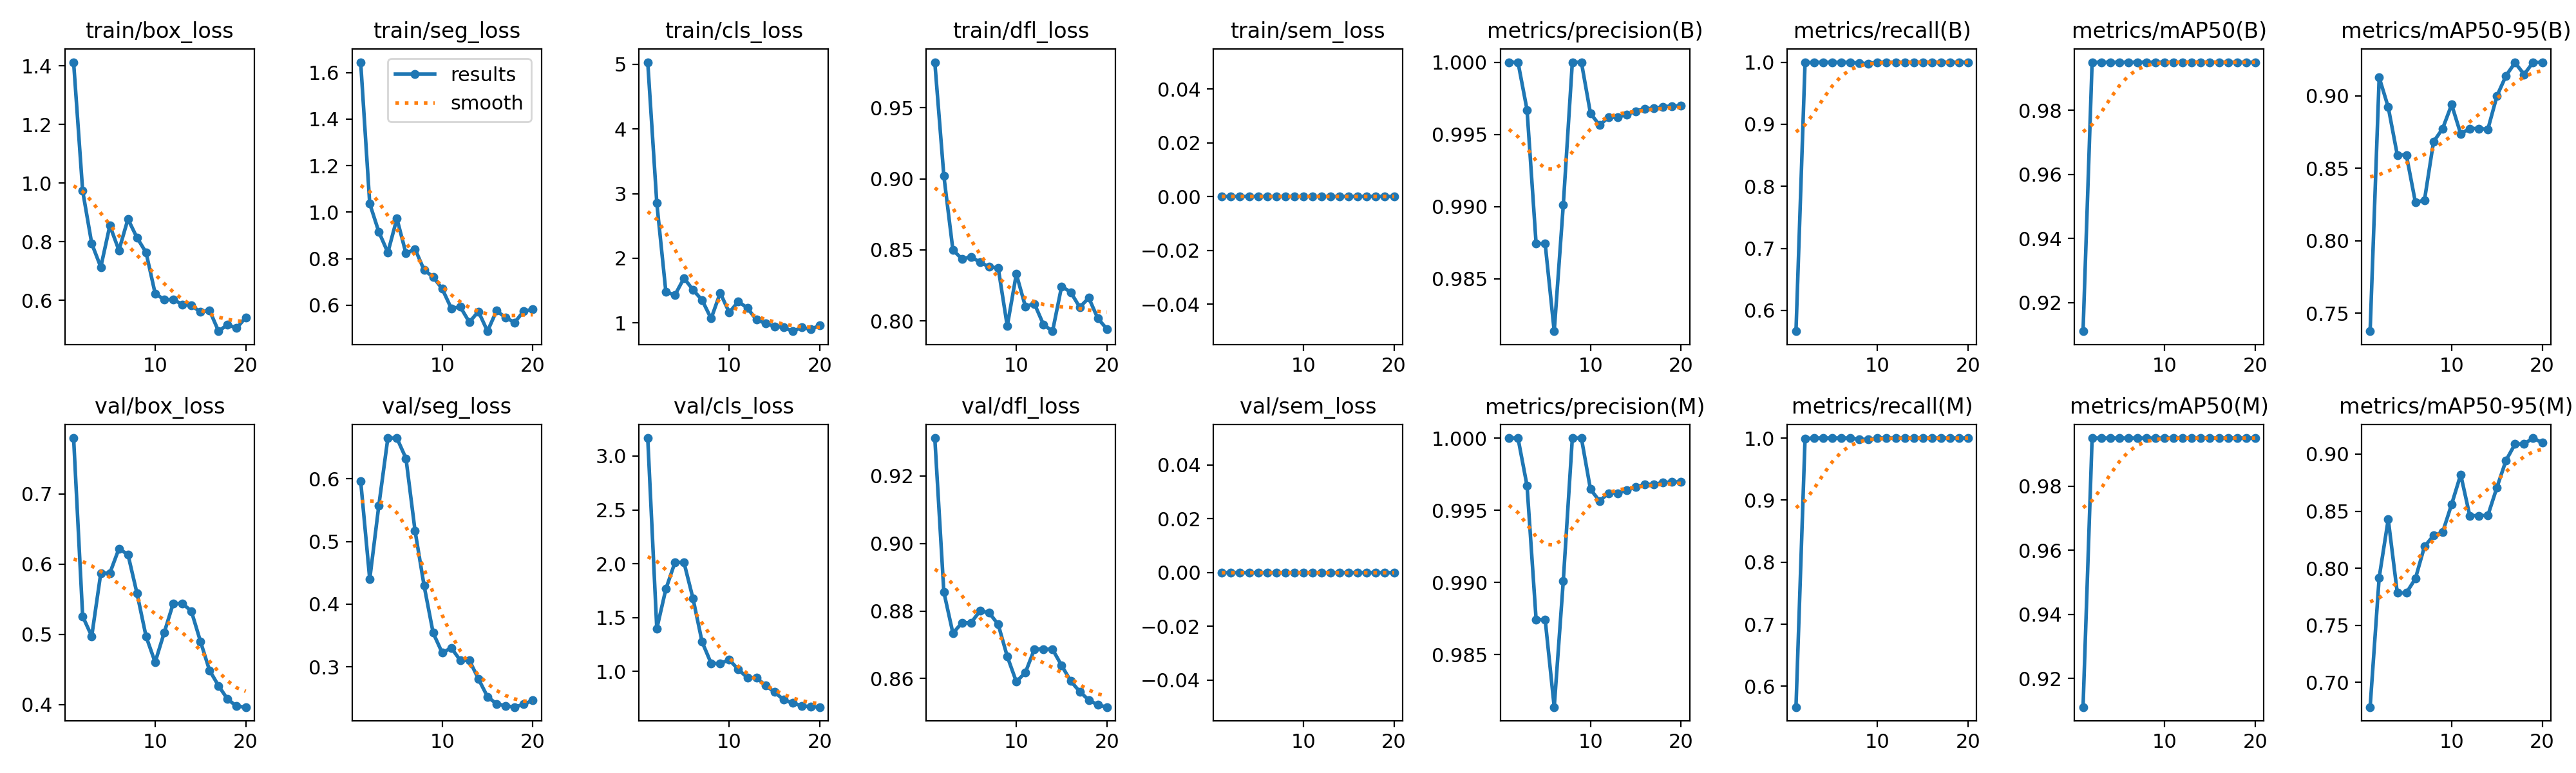

The data file committed next to this chart (first rows):
epoch, time, train/box_loss, train/seg_loss, train/cls_loss, train/dfl_loss, train/sem_loss, metrics/precision(B), metrics/recall(B), metrics/mAP50(B), metrics/mAP50-95(B), metrics/precision(M), metrics/recall(M), metrics/mAP50(M), metrics/mAP50-95(M), val/box_loss, val/seg_loss, val/cls_loss, val/dfl_loss, val/sem_loss, lr/pg0, lr/pg1, lr/pg2
1, 23.23, 1.413, 1.645, 5.03, 0.9821, 0, 1, 0.5665, 0.9111, 0.7376, 1, 0.5665, 0.9111, 0.6783, 0.7798, 0.5965, 3.167, 0.9312, 0, 3.186e-05, 3.186e-05, 3.186e-05
2, 40.37, 0.9738, 1.037, 2.855, 0.902, 0, 1, 0.9991, 0.995, 0.9127, 1, 0.9991, 0.995, 0.7919, 0.5256, 0.4397, 1.397, 0.8856, 0, 6.16874e-05, 6.16874e-05, 6.16874e-05
3, 57.44, 0.7943, 0.916, 1.483, 0.8498, 0, 0.9967, 1, 0.995, 0.8922, 0.9967, 1, 0.995, 0.8429, 0.4973, 0.557, 1.765, 0.8734, 0, 8.82439e-05, 8.82439e-05, 8.82439e-05
4, 75.38, 0.7139, 0.8267, 1.432, 0.8436, 0, 0.9874, 1, 0.995, 0.8592, 0.9874, 1, 0.995, 0.7784, 0.5872, 0.665, 2.012, 0.8765, 0, 0.0001005, 0.0001005, 0.0001005
5, 95.44, 0.8556, 0.973, 1.694, 0.845, 0, 0.9874, 1, 0.995, 0.8592, 0.9874, 1, 0.995, 0.7784, 0.5872, 0.665, 2.012, 0.8765, 0, 9.4636e-05, 9.4636e-05, 9.4636e-05
6, 111.2, 0.7712, 0.8227, 1.512, 0.8413, 0, 0.9814, 1, 0.995, 0.8265, 0.9814, 1, 0.995, 0.7909, 0.6219, 0.6326, 1.677, 0.88, 0, 8.8795e-05, 8.8795e-05, 8.8795e-05
7, 127.4, 0.8778, 0.842, 1.354, 0.838, 0, 0.9901, 1, 0.995, 0.828, 0.9901, 1, 0.995, 0.819, 0.6138, 0.5172, 1.275, 0.8795, 0, 8.2954e-05, 8.2954e-05, 8.2954e-05
8, 147.2, 0.8141, 0.7518, 1.069, 0.8372, 0, 1, 0.9982, 0.995, 0.8683, 1, 0.9982, 0.995, 0.8286, 0.5583, 0.4294, 1.076, 0.876, 0, 7.7113e-05, 7.7113e-05, 7.7113e-05
9, 169.6, 0.7636, 0.7218, 1.465, 0.7963, 0, 1, 0.9979, 0.995, 0.8773, 1, 0.9979, 0.995, 0.8315, 0.4969, 0.354, 1.075, 0.8665, 0, 7.1272e-05, 7.1272e-05, 7.1272e-05
10, 188.3, 0.6239, 0.6708, 1.163, 0.8329, 0, 0.9965, 1, 0.995, 0.894, 0.9965, 1, 0.995, 0.8561, 0.4602, 0.3223, 1.109, 0.859, 0, 6.5431e-05, 6.5431e-05, 6.5431e-05
11, 211.1, 0.6029, 0.587, 1.332, 0.8101, 0, 0.9956, 1, 0.995, 0.8738, 0.9956, 1, 0.995, 0.8821, 0.5024, 0.33, 1.019, 0.8618, 0, 5.959e-05, 5.959e-05, 5.959e-05
12, 231.9, 0.603, 0.593, 1.232, 0.812, 0, 0.9962, 1, 0.995, 0.8774, 0.9962, 1, 0.995, 0.8461, 0.544, 0.3102, 0.9428, 0.8687, 0, 5.3749e-05, 5.3749e-05, 5.3749e-05
13, 250.5, 0.5867, 0.5274, 1.05, 0.7973, 0, 0.9962, 1, 0.995, 0.8774, 0.9962, 1, 0.995, 0.8461, 0.544, 0.3102, 0.9428, 0.8687, 0, 4.7908e-05, 4.7908e-05, 4.7908e-05
14, 271.4, 0.5835, 0.5735, 0.9957, 0.7927, 0, 0.9964, 1, 0.995, 0.877, 0.9964, 1, 0.995, 0.8463, 0.533, 0.2806, 0.8717, 0.8686, 0, 4.2067e-05, 4.2067e-05, 4.2067e-05
15, 293.3, 0.5605, 0.4886, 0.9472, 0.8242, 0, 0.9966, 1, 0.995, 0.8999, 0.9966, 1, 0.995, 0.8709, 0.49, 0.2521, 0.8088, 0.8639, 0, 3.6226e-05, 3.6226e-05, 3.6226e-05
16, 313.4, 0.5668, 0.5764, 0.9315, 0.8202, 0, 0.9968, 1, 0.995, 0.9139, 0.9968, 1, 0.995, 0.8944, 0.4487, 0.2408, 0.7384, 0.8593, 0, 3.0385e-05, 3.0385e-05, 3.0385e-05
17, 331.8, 0.4952, 0.5472, 0.8733, 0.8096, 0, 0.9968, 1, 0.995, 0.9229, 0.9968, 1, 0.995, 0.9089, 0.4266, 0.2377, 0.707, 0.8561, 0, 2.4544e-05, 2.4544e-05, 2.4544e-05
18, 350.5, 0.5178, 0.526, 0.9307, 0.8162, 0, 0.9969, 1, 0.995, 0.9147, 0.9969, 1, 0.995, 0.909, 0.4074, 0.2356, 0.6829, 0.8536, 0, 1.8703e-05, 1.8703e-05, 1.8703e-05
19, 368.1, 0.5056, 0.5753, 0.9056, 0.8017, 0, 0.997, 1, 0.995, 0.9232, 0.997, 1, 0.995, 0.9141, 0.3975, 0.2399, 0.6735, 0.8522, 0, 1.2862e-05, 1.2862e-05, 1.2862e-05
20, 386.7, 0.5424, 0.5824, 0.9611, 0.7943, 0, 0.997, 1, 0.995, 0.923, 0.997, 1, 0.995, 0.91, 0.3962, 0.2465, 0.6701, 0.8515, 0, 7.021e-06, 7.021e-06, 7.021e-06
